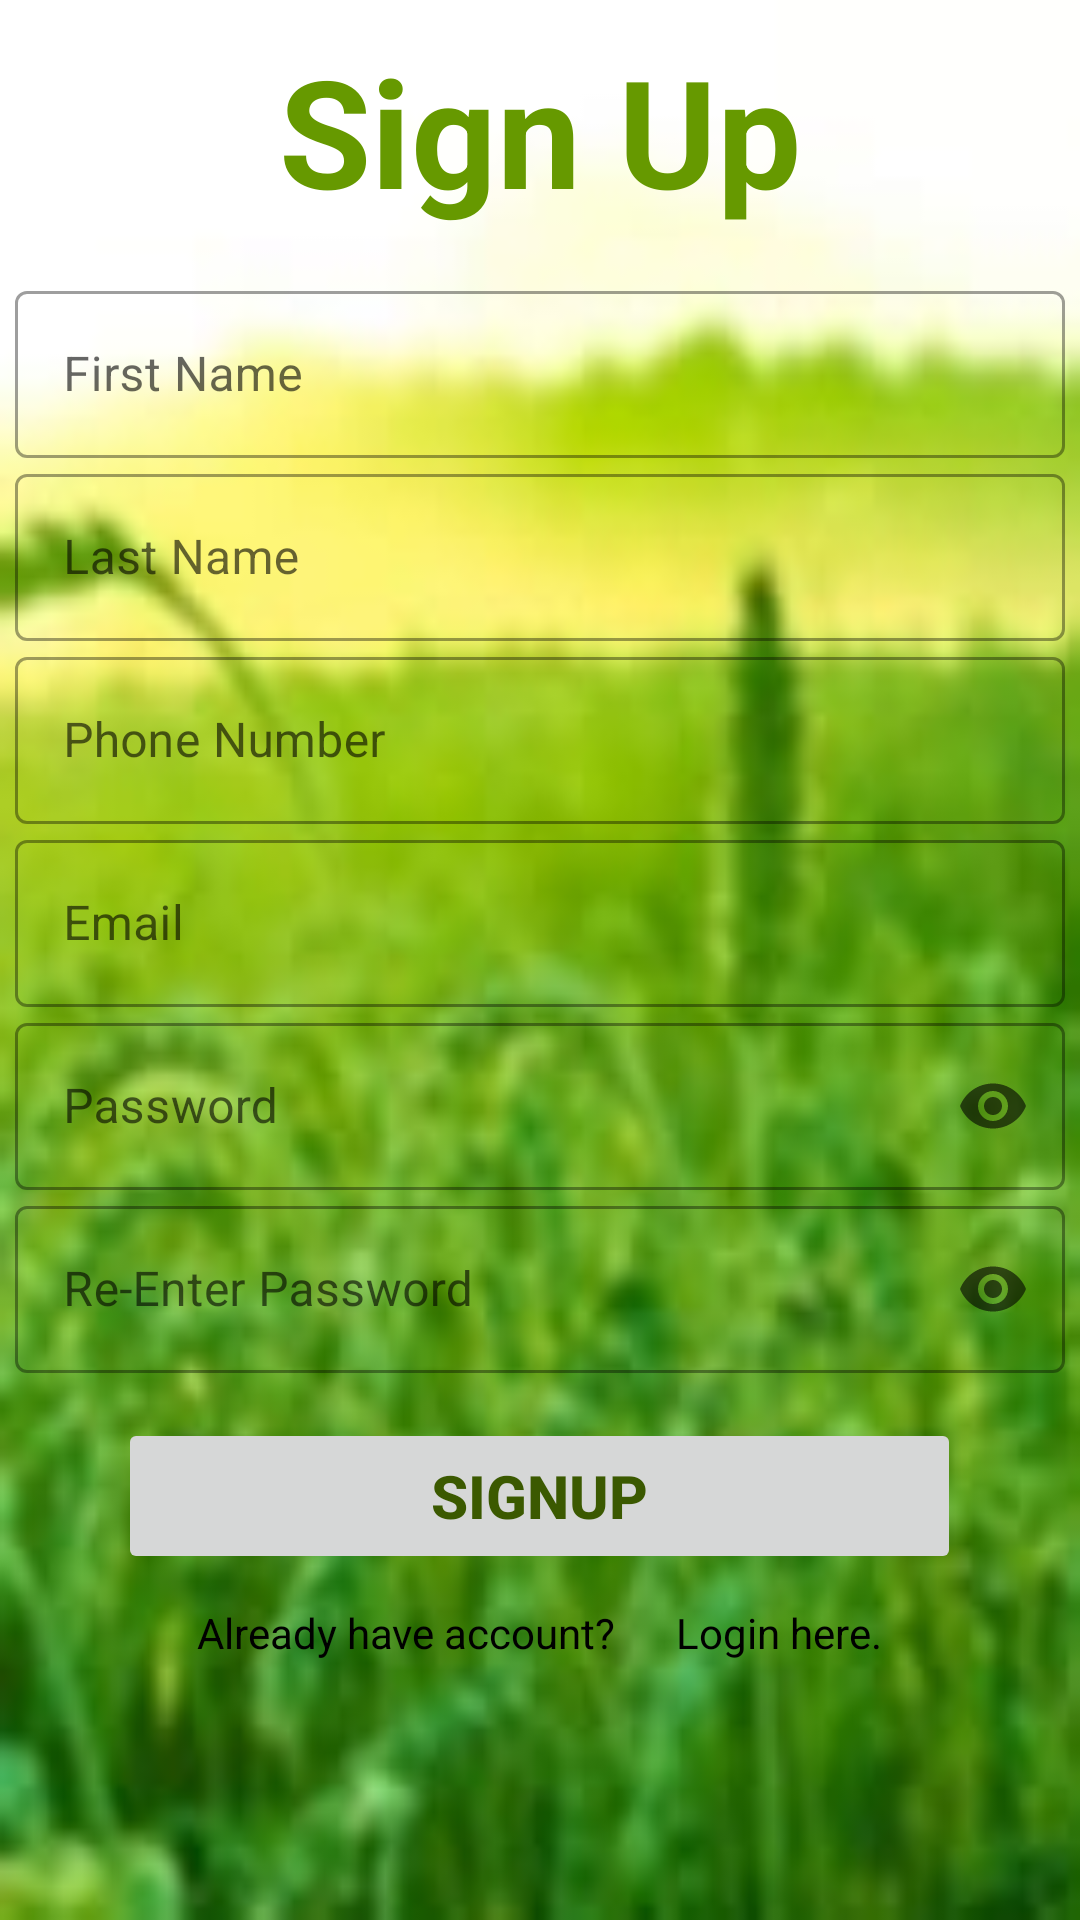

Write the Android layout XML for this screen, with the resource values it uses.
<!-- AndroidManifest.xml: application theme Theme.FarmBee -->
<!-- res/layout/activity_customer_registration.xml -->
<?xml version="1.0" encoding="utf-8"?>
<LinearLayout xmlns:android="http://schemas.android.com/apk/res/android"
    xmlns:app="http://schemas.android.com/apk/res-auto"
    xmlns:tools="http://schemas.android.com/tools"
    android:layout_width="match_parent"
    android:layout_height="match_parent"
    tools:context=".Customer_registration"
   android:background="@drawable/ceopblur"
    android:orientation="vertical">

    <LinearLayout
        android:layout_width="wrap_content"
        android:layout_height="wrap_content"
        android:layout_gravity="center"
        android:padding="10dp">

        <TextView
            android:id="@+id/SignUp"
            android:layout_width="wrap_content"
            android:layout_height="wrap_content"
            android:text="@string/sign_up"
            android:textAlignment="center"
            android:textColor="@android:color/holo_green_dark"
            android:textSize="50sp"
            android:textStyle="bold"
            />
    </LinearLayout>

    <com.google.android.material.textfield.TextInputLayout
        android:layout_width="match_parent"
        android:layout_height="wrap_content"
        android:layout_margin="5dp"
        style="@style/Widget.MaterialComponents.TextInputLayout.OutlinedBox"
        >

        <com.google.android.material.textfield.TextInputEditText
            android:id="@+id/CET_Fname"
            android:layout_width="match_parent"
            android:layout_height="wrap_content"
            android:hint="First Name"
            android:textAllCaps="true"
            android:textColor="@color/black"/>

        <com.google.android.material.textfield.TextInputLayout
            android:layout_width="match_parent"
            android:layout_height="match_parent"
            style="@style/Widget.MaterialComponents.TextInputLayout.OutlinedBox">

            <com.google.android.material.textfield.TextInputEditText
                android:id="@+id/CET_Lname"
                android:layout_width="match_parent"
                android:layout_height="wrap_content"
                android:hint="Last Name"
                android:textAllCaps="true"
                android:textColor="@color/black"/>

            <com.google.android.material.textfield.TextInputLayout
                android:layout_width="match_parent"
                android:layout_height="match_parent"
                style="@style/Widget.MaterialComponents.TextInputLayout.OutlinedBox">

                <com.google.android.material.textfield.TextInputEditText
                    android:id="@+id/CET_Pnumber"
                    android:layout_width="match_parent"
                    android:layout_height="wrap_content"
                    android:hint="Phone Number"
                    android:textColor="@color/black"/>

                <com.google.android.material.textfield.TextInputLayout
                    android:layout_width="match_parent"
                    android:layout_height="match_parent"
                    style="@style/Widget.MaterialComponents.TextInputLayout.OutlinedBox">

                    <com.google.android.material.textfield.TextInputEditText
                        android:id="@+id/CSP_user"
                        android:layout_width="match_parent"
                        android:layout_height="wrap_content"
                        android:hint="Email"
                        android:drawableStart="@drawable/ic_person"
                        android:textColor="@color/black"/>

                    <com.google.android.material.textfield.TextInputLayout
                        android:layout_width="match_parent"
                        android:layout_height="match_parent"
                        app:endIconMode="password_toggle"
                        style="@style/Widget.MaterialComponents.TextInputLayout.OutlinedBox">

                        <com.google.android.material.textfield.TextInputEditText
                            android:id="@+id/CSP_pass"
                            android:layout_width="match_parent"
                            android:layout_height="wrap_content"
                            android:hint="Password"
                            android:drawableStart="@drawable/ic_lock"
                            android:inputType="textPassword"
                            android:textColor="@color/black"
                            />

                        <com.google.android.material.textfield.TextInputLayout
                            android:layout_width="match_parent"
                            android:layout_height="match_parent"
                            app:endIconMode="password_toggle"
                            style="@style/Widget.MaterialComponents.TextInputLayout.OutlinedBox">

                            <com.google.android.material.textfield.TextInputEditText
                                android:id="@+id/CET_confirmPass"
                                android:layout_width="match_parent"
                                android:layout_height="wrap_content"
                                android:drawableStart="@drawable/ic_lock"
                                android:hint="Re-Enter Password"
                                android:inputType="textPassword"
                                android:textColor="@color/black"/>

                        </com.google.android.material.textfield.TextInputLayout>
                    </com.google.android.material.textfield.TextInputLayout>
                </com.google.android.material.textfield.TextInputLayout>
            </com.google.android.material.textfield.TextInputLayout>
        </com.google.android.material.textfield.TextInputLayout>
    </com.google.android.material.textfield.TextInputLayout>

    <LinearLayout
        android:layout_width="match_parent"
        android:layout_height="wrap_content"
        android:gravity="center"
        android:padding="10dp">

        <Button
            android:id="@+id/Cbtn_signup"
            android:layout_width="281dp"
            android:layout_height="52dp"
            android:text="@string/signup"
            android:textColor="#3B5900"
            android:textSize="20sp"
            android:textStyle="bold"
            android:enabled="false"/>

    </LinearLayout>
    <LinearLayout
        android:layout_width="match_parent"
        android:layout_height="wrap_content"
        android:gravity="center"
        />

    <LinearLayout
        android:layout_width="match_parent"
        android:layout_height="wrap_content"
        android:gravity="center">

        <TextView
            android:id="@+id/textView4"
            android:layout_width="wrap_content"
            android:layout_height="wrap_content"
            android:layout_marginRight="20dp"
            android:text="@string/already_have_account"
            android:textColor="@color/black"
            tools:layout_editor_absoluteX="65dp"
            tools:layout_editor_absoluteY="564dp" />

        <TextView
            android:id="@+id/Clogin_here"
            android:layout_width="wrap_content"
            android:layout_height="wrap_content"
            android:text="@string/login_here"
            android:textColor="@color/black"
            tools:layout_editor_absoluteX="265dp"
            tools:layout_editor_absoluteY="564dp" />

    </LinearLayout>

</LinearLayout>
<!-- resources referenced by this layout -->
<resources>
  <!-- drawable ceopblur: jpeg bitmap (drawable, 6232 bytes) -->
  <string name="already_have_account">Already have account?</string>
  <string name="login_here">Login here.</string>
  <string name="sign_up">Sign Up</string>
  <string name="signup">SignUp</string>
  <style name="Theme.FarmBee" parent="Theme.MaterialComponents.DayNight.DarkActionBar">
          
          <item name="colorPrimary">#00C853</item>
          <item name="colorPrimaryVariant">#00C853</item>
          <item name="colorOnPrimary">@color/white</item>
  
      </style>
  <!-- not gathered from this repository: default colours our renderer supplied (Android Studio template values) -->
  <color name="black">#FF000000</color>
  <color name="white">#FFFFFFFF</color>
</resources>
